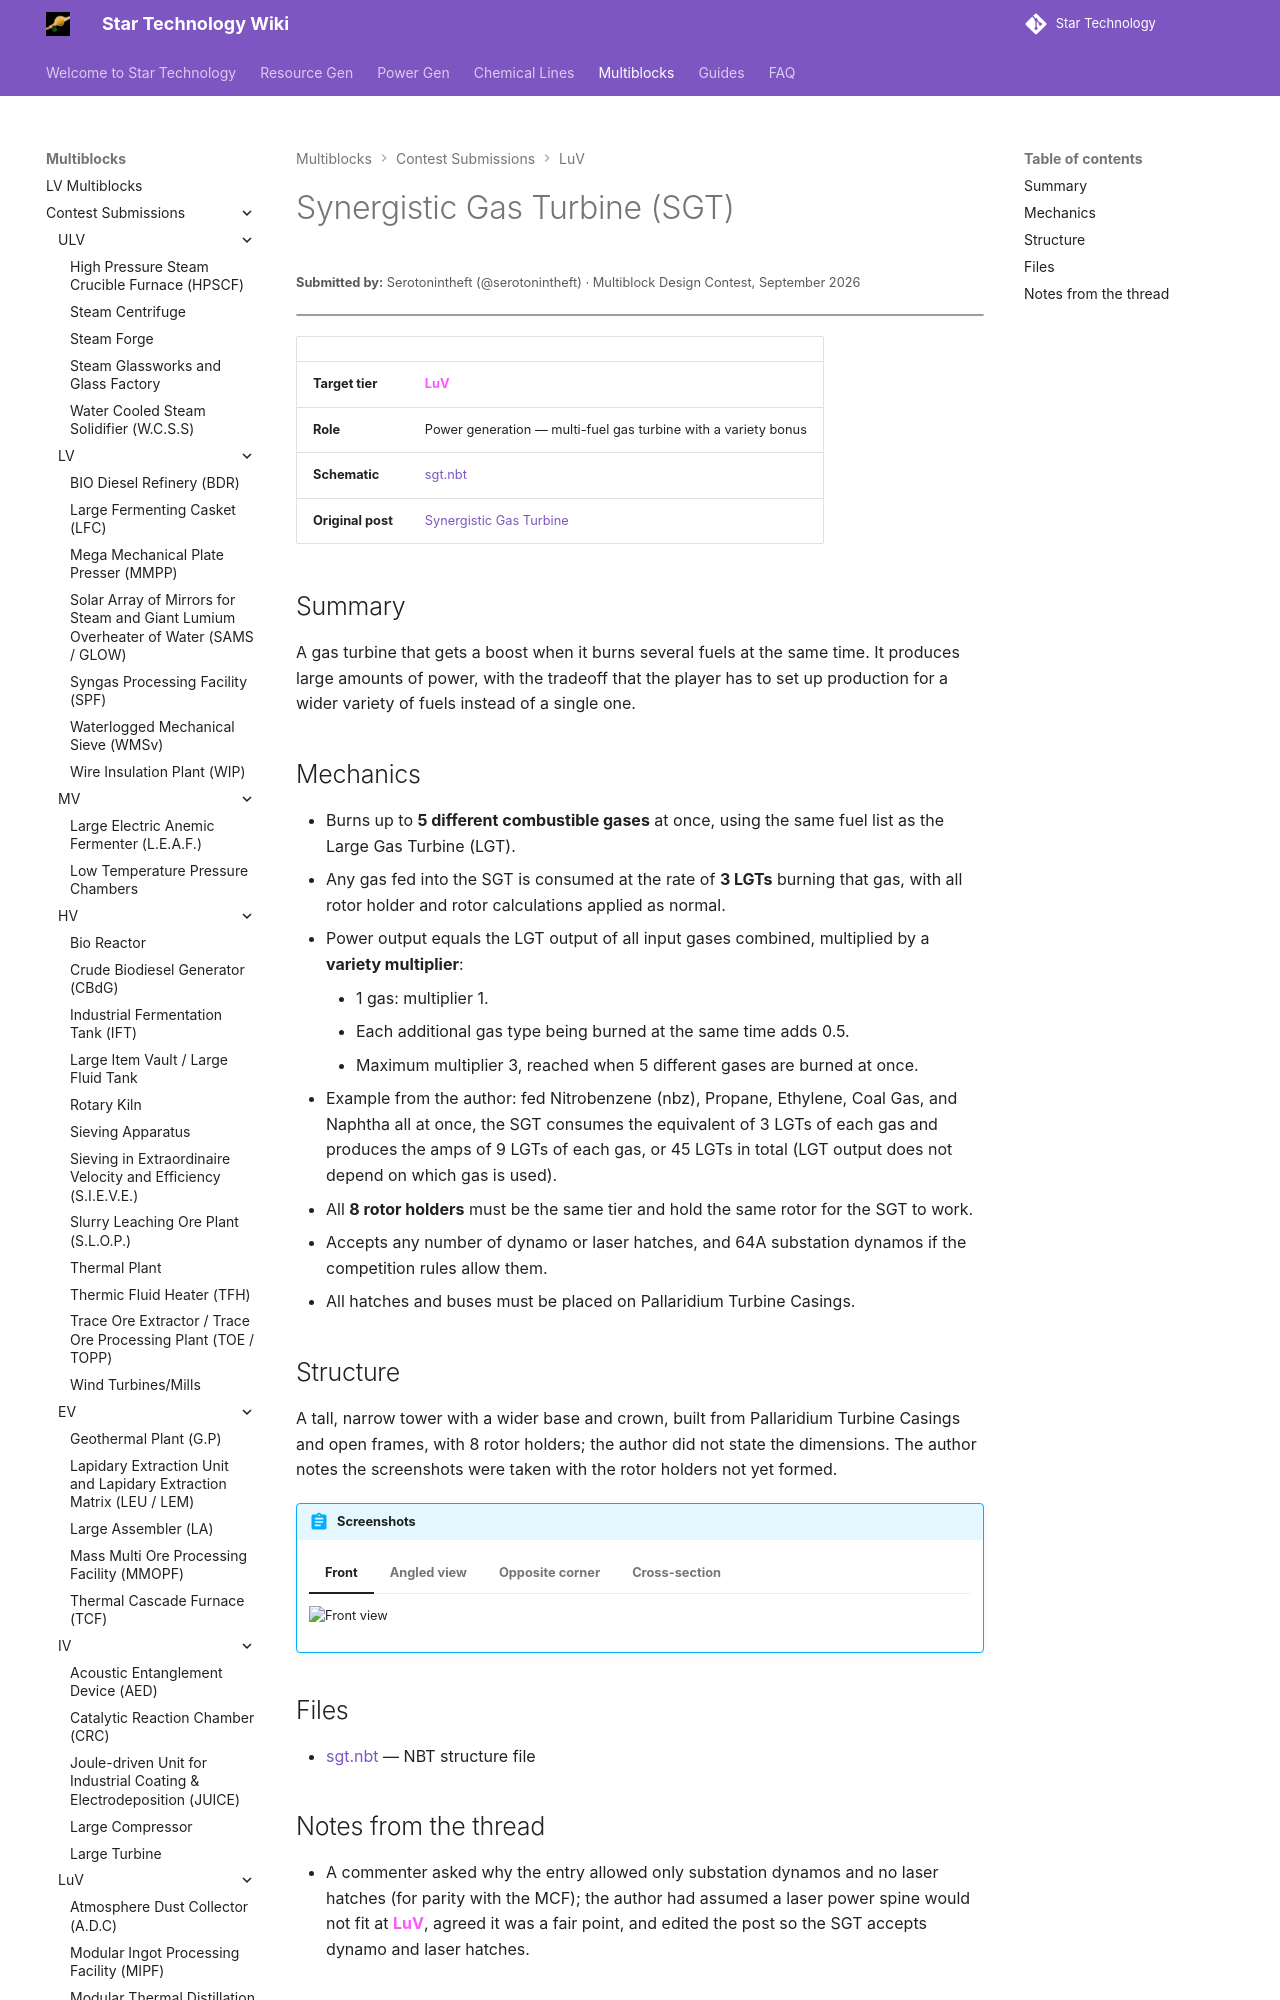

repository: StarT-Dev-Team/StarT-Wiki · page: Multiblocks/Contest/synergistic-gas-turbine/index.html · generator: mkdocs

---
title: Synergistic Gas Turbine
author: Serotonintheft
---

# Synergistic Gas Turbine (SGT)
<small>**Submitted by:** Serotonintheft (@serotonintheft) · Multiblock Design Contest, September 2026</small>

!!! quote ""

| | |
|---|---|
| **Target tier** | <LuV>LuV</LuV> |
| **Role** | Power generation — multi-fuel gas turbine with a variety bonus |
| **Schematic** | [sgt.nbt](Contest_img/synergistic-gas-turbine/sgt.nbt) |
| **Original post** | [Synergistic Gas Turbine](https://discord.com/channels/1177211394039484477/1553489777012244650) |

## Summary

A gas turbine that gets a boost when it burns several fuels at the same time. It produces large amounts of power, with the tradeoff that the player has to set up production for a wider variety of fuels instead of a single one.
